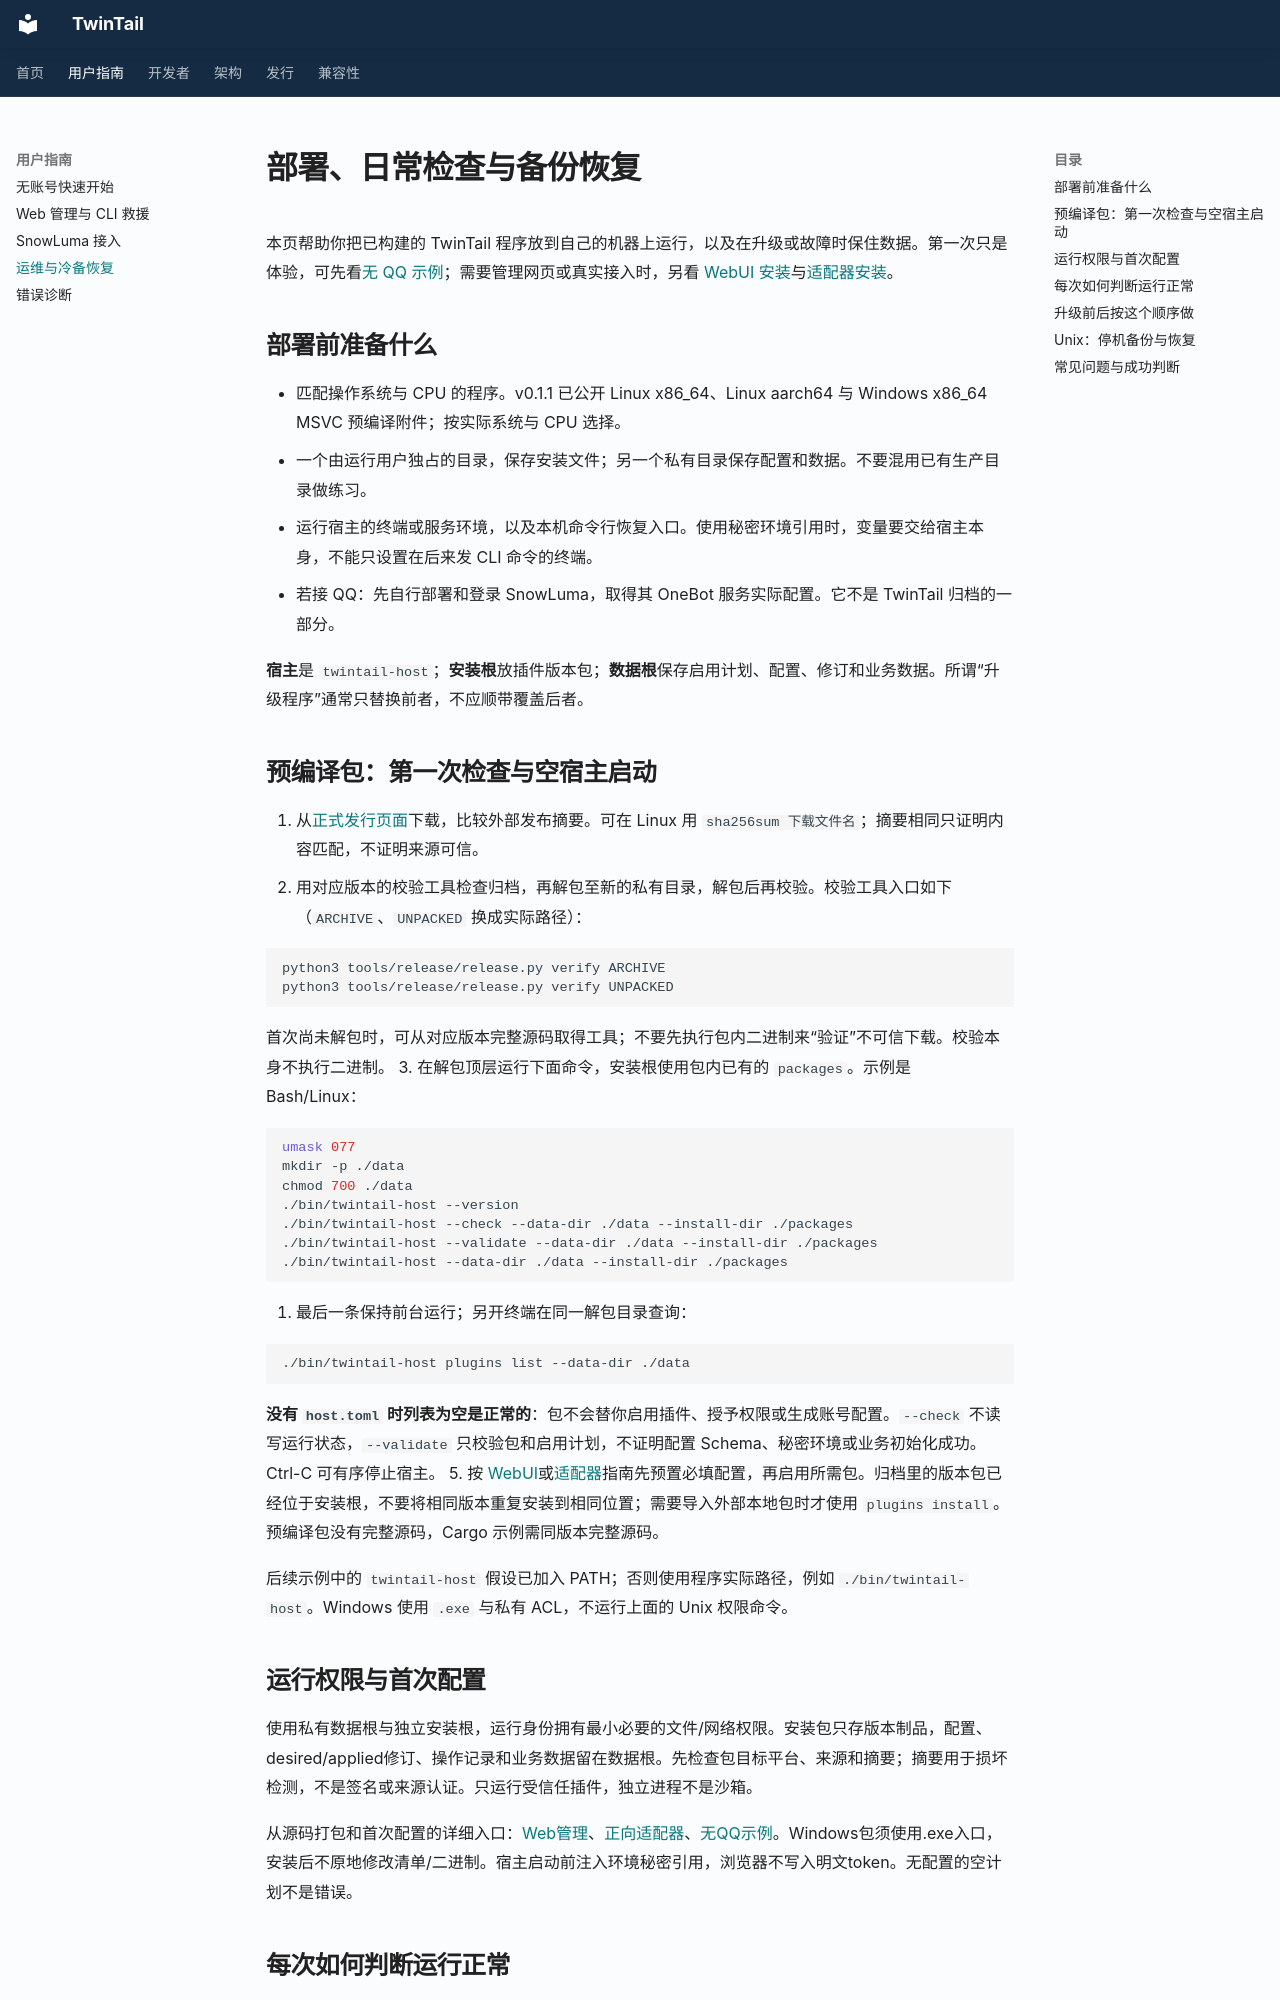

repository: Eetherrr/TwinTail · page: release/operations/index.html · generator: mkdocs

# 部署、日常检查与备份恢复

本页帮助你把已构建的 TwinTail 程序放到自己的机器上运行，以及在升级或故障时保住数据。第一次只是体验，可先看[无 QQ 示例](../plugin-api/quickstart.md)；需要管理网页或真实接入时，另看 [WebUI 安装](../plugin-api/web-admin.md)与[适配器安装](../plugin-api/adapters.md)。

## 部署前准备什么

- 匹配操作系统与 CPU 的程序。v0.1.1 已公开 Linux x86_64、Linux aarch64 与 Windows x86_64 MSVC 预编译附件；按实际系统与 CPU 选择。
- 一个由运行用户独占的目录，保存安装文件；另一个私有目录保存配置和数据。不要混用已有生产目录做练习。
- 运行宿主的终端或服务环境，以及本机命令行恢复入口。使用秘密环境引用时，变量要交给宿主本身，不能只设置在后来发 CLI 命令的终端。
- 若接 QQ：先自行部署和登录 SnowLuma，取得其 OneBot 服务实际配置。它不是 TwinTail 归档的一部分。

**宿主**是 `twintail-host`；**安装根**放插件版本包；**数据根**保存启用计划、配置、修订和业务数据。所谓“升级程序”通常只替换前者，不应顺带覆盖后者。

## 预编译包：第一次检查与空宿主启动

1. 从[正式发行页面](https://github.com/Eetherrr/TwinTail/releases)下载，比较外部发布摘要。可在 Linux 用 `sha256sum 下载文件名`；摘要相同只证明内容匹配，不证明来源可信。
2. 用对应版本的校验工具检查归档，再解包至新的私有目录，解包后再校验。校验工具入口如下（`ARCHIVE`、`UNPACKED` 换成实际路径）：

   ```sh
   python3 tools/release/release.py verify ARCHIVE
   python3 tools/release/release.py verify UNPACKED
   ```

   首次尚未解包时，可从对应版本完整源码取得工具；不要先执行包内二进制来“验证”不可信下载。校验本身不执行二进制。
3. 在解包顶层运行下面命令，安装根使用包内已有的 `packages`。示例是 Bash/Linux：

   ```sh
   umask 077
   mkdir -p ./data
   chmod 700 ./data
   ./bin/twintail-host --version
   ./bin/twintail-host --check --data-dir ./data --install-dir ./packages
   ./bin/twintail-host --validate --data-dir ./data --install-dir ./packages
   ./bin/twintail-host --data-dir ./data --install-dir ./packages
   ```

4. 最后一条保持前台运行；另开终端在同一解包目录查询：

   ```sh
   ./bin/twintail-host plugins list --data-dir ./data
   ```

   **没有 `host.toml` 时列表为空是正常的**：包不会替你启用插件、授予权限或生成账号配置。`--check` 不读写运行状态，`--validate` 只校验包和启用计划，不证明配置 Schema、秘密环境或业务初始化成功。Ctrl-C 可有序停止宿主。
5. 按 [WebUI](../plugin-api/web-admin.md)或[适配器](../plugin-api/adapters.md)指南先预置必填配置，再启用所需包。归档里的版本包已经位于安装根，不要将相同版本重复安装到相同位置；需要导入外部本地包时才使用 `plugins install`。预编译包没有完整源码，Cargo 示例需同版本完整源码。

后续示例中的 `twintail-host` 假设已加入 PATH；否则使用程序实际路径，例如 `./bin/twintail-host`。Windows 使用 `.exe` 与私有 ACL，不运行上面的 Unix 权限命令。

## 运行权限与首次配置

使用私有数据根与独立安装根，运行身份拥有最小必要的文件/网络权限。安装包只存版本制品，配置、desired/applied修订、操作记录和业务数据留在数据根。先检查包目标平台、来源和摘要；摘要用于损坏检测，不是签名或来源认证。只运行受信任插件，独立进程不是沙箱。

从源码打包和首次配置的详细入口：[Web管理](../plugin-api/web-admin.md)、[正向适配器](../plugin-api/adapters.md)、[无QQ示例](../plugin-api/quickstart.md)。Windows包须使用.exe入口，安装后不原地修改清单/二进制。宿主启动前注入环境秘密引用，浏览器不写入明文token。无配置的空计划不是错误。
